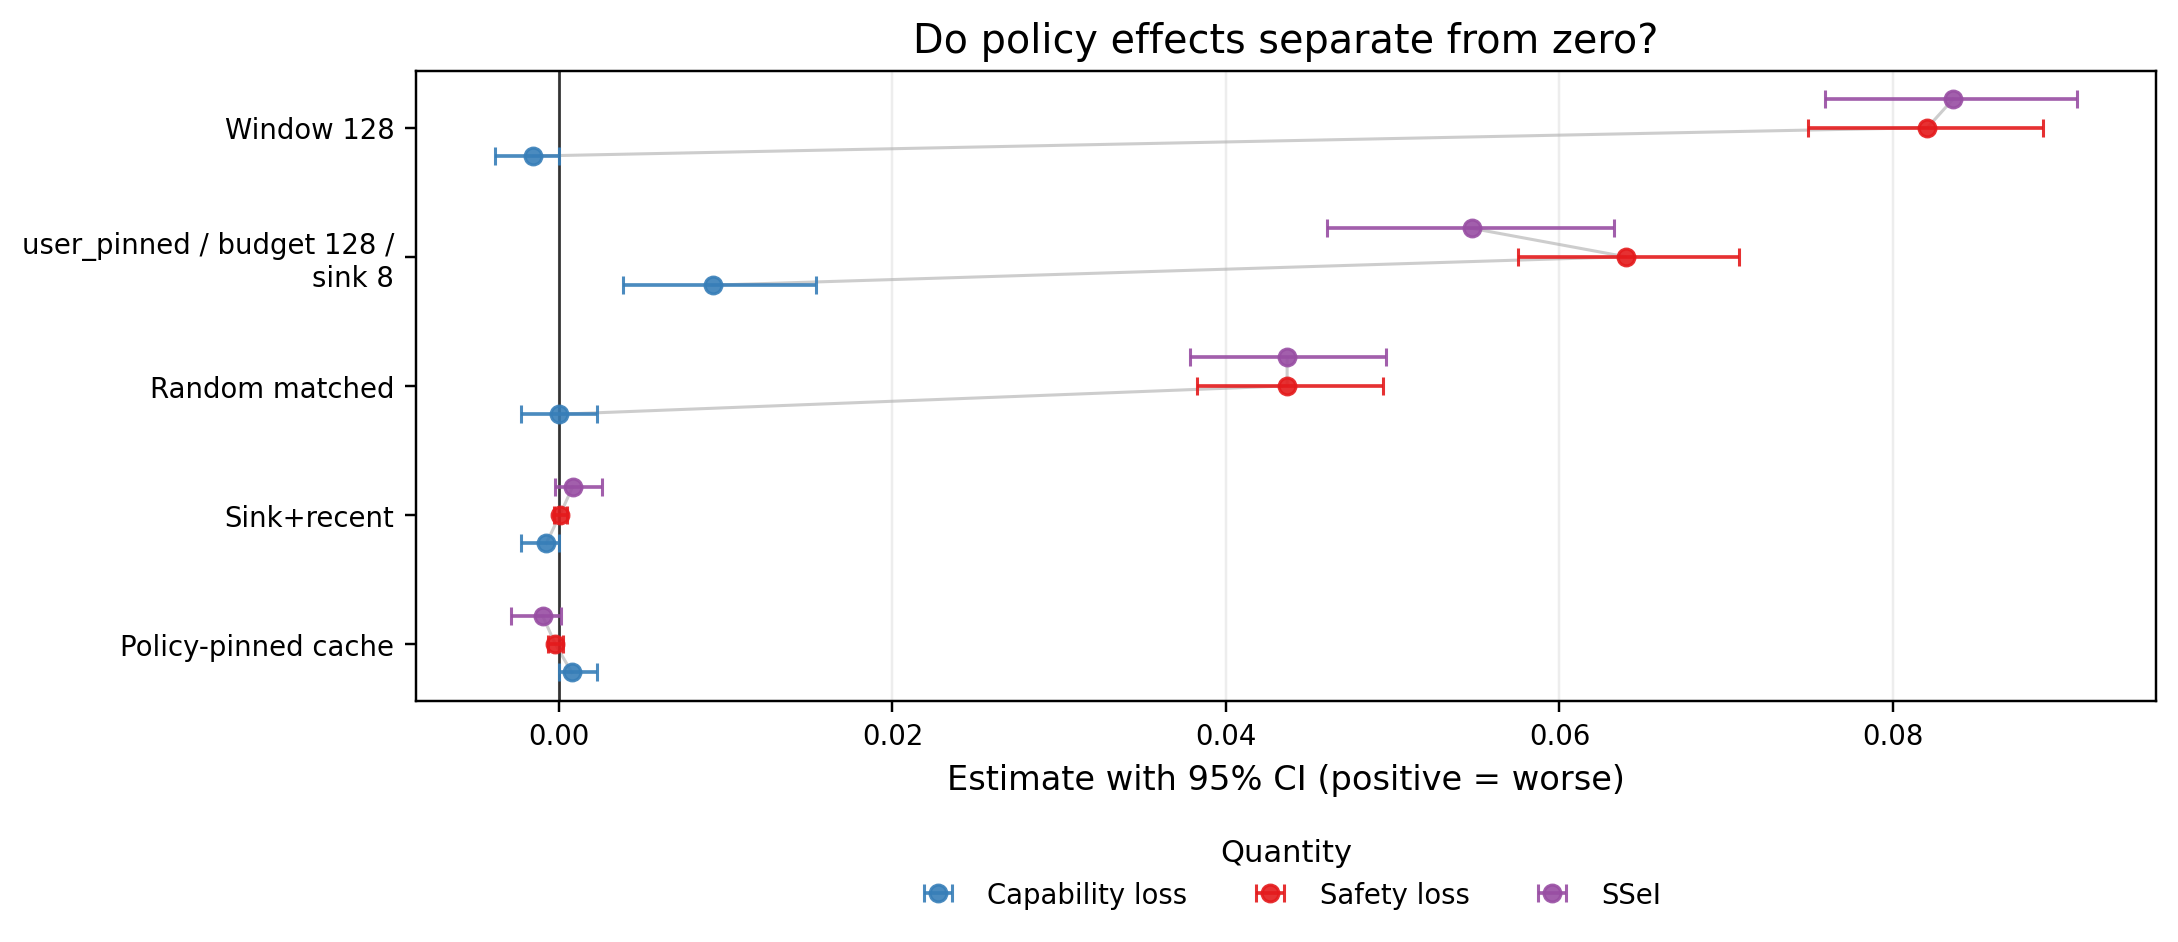

The table this chart was drawn from, first rows:
ci_high, ci_low, ci_width, mean, metric, metric_rank, n, n_capability, n_safety, policy
0.002308, 0.0, 0.002308, 0.0007692, capability, 0, 1300, , , policy_pinned__budget128__sink8
0.000247, -0.0006862, 0.0009332, -0.0002196, safety, 1, 5205, , , policy_pinned__budget128__sink8
0.0001372, -0.002857, 0.002994, -0.0009888, ssei, 2, , 1300, 5205, policy_pinned__budget128__sink8
0.002308, -0.002308, 0.004615, 0.0, capability, 0, 1300, , , random_matched__budget128__seed991
0.0494, 0.03829, 0.01112, 0.04367, safety, 1, 5205, , , random_matched__budget128__seed991
0.0496, 0.03785, 0.01175, 0.04367, ssei, 2, , 1300, 5205, random_matched__budget128__seed991
0.0, -0.002308, 0.002308, -0.0007692, capability, 0, 1300, , , sink_recent__budget128__sink8
0.000494, -0.0003294, 0.0008234, 5.489227391244682e-05, safety, 1, 5205, , , sink_recent__budget128__sink8
0.002555, -0.0002196, 0.002774, 0.0008241, ssei, 2, , 1300, 5205, sink_recent__budget128__sink8
0.0, -0.003846, 0.003846, -0.001538, capability, 0, 1300, , , sliding_window__budget128
0.08901, 0.0749, 0.01411, 0.08206, safety, 1, 5205, , , sliding_window__budget128
0.09104, 0.07595, 0.01509, 0.0836, ssei, 2, , 1300, 5205, sliding_window__budget128
0.01538, 0.003846, 0.01154, 0.009231, capability, 0, 1300, , , user_pinned__budget128__sink8
0.07078, 0.0575, 0.01328, 0.06398, safety, 1, 5205, , , user_pinned__budget128__sink8
0.06326, 0.04607, 0.01719, 0.05475, ssei, 2, , 1300, 5205, user_pinned__budget128__sink8
